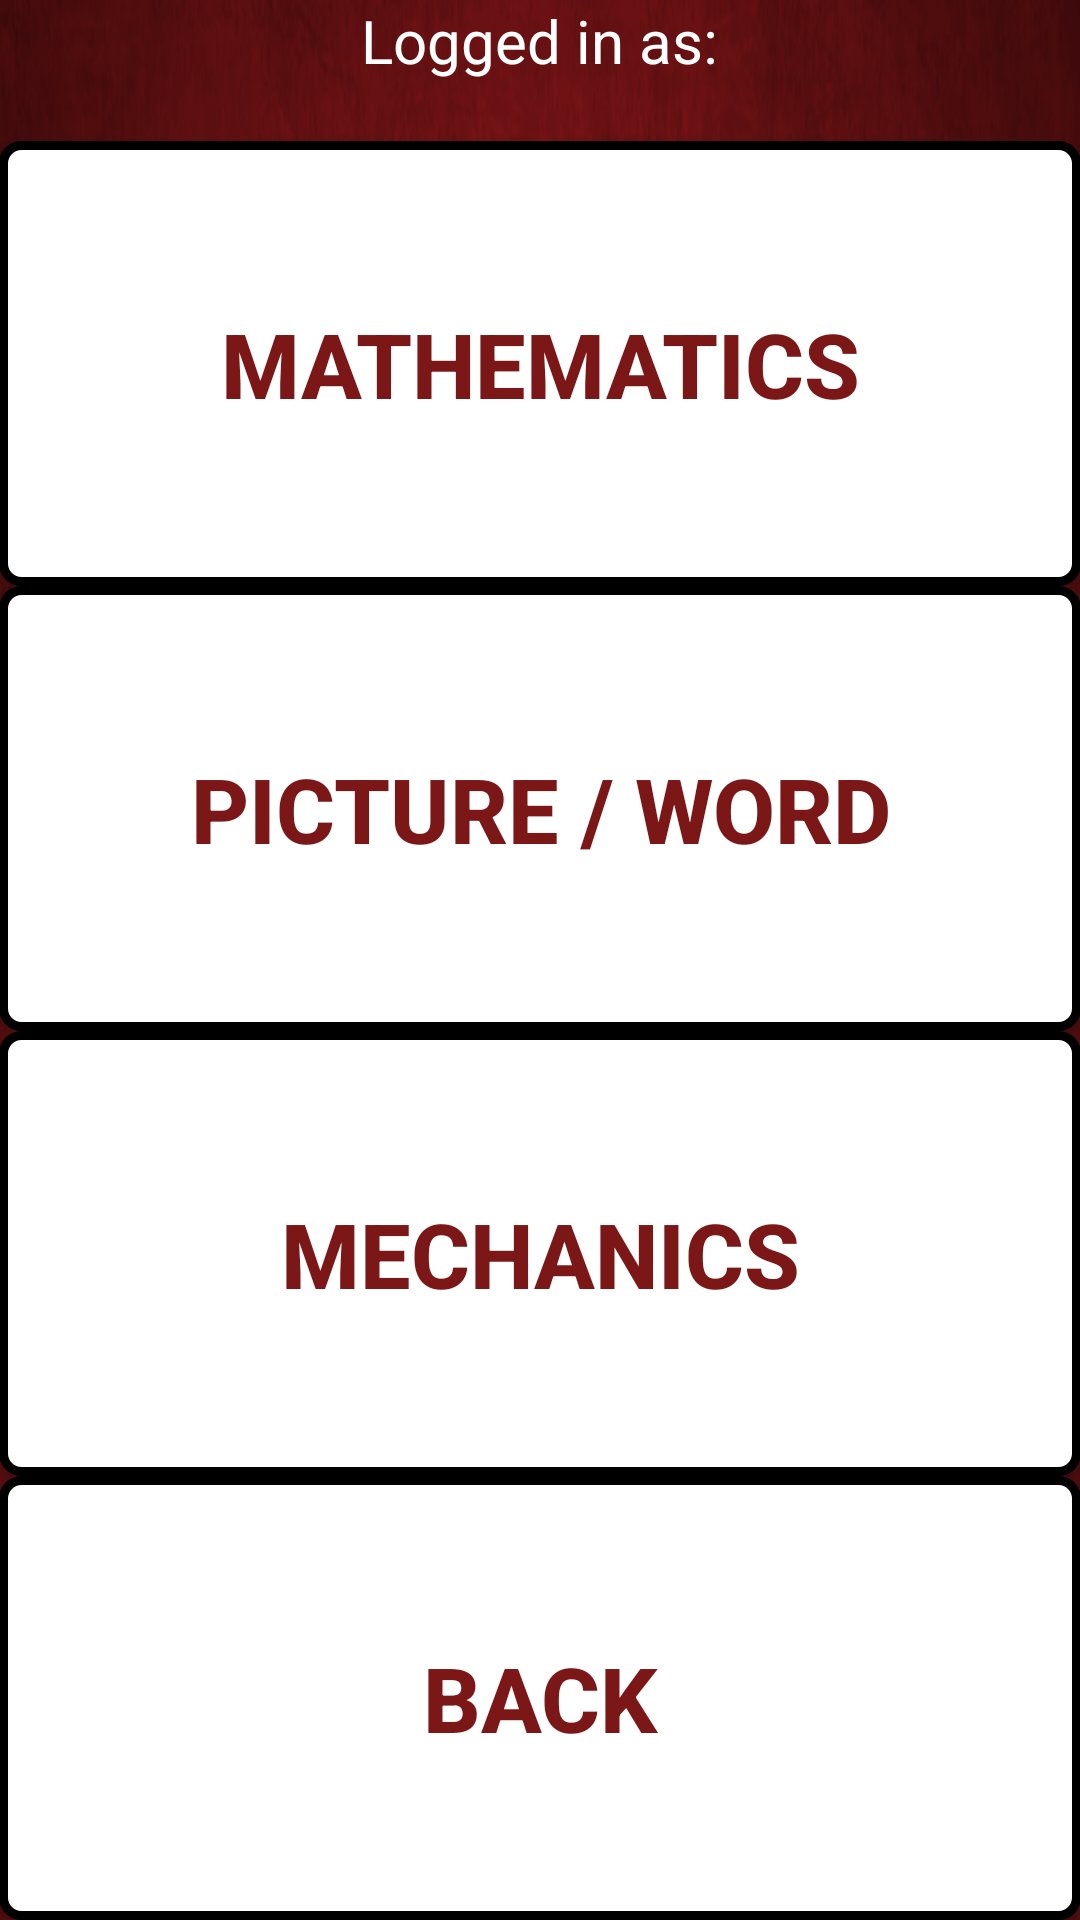

Here is an Android app screen rendered from its layout file. Give the layout XML and the strings, colors and styles it references.
<!-- AndroidManifest.xml: application theme AppTheme -->
<!-- res/layout/activity_game_list.xml -->
<LinearLayout xmlns:android="http://schemas.android.com/apk/res/android"
    xmlns:tools="http://schemas.android.com/tools"
    android:layout_width="match_parent"
    android:layout_height="match_parent"
    android:background="@drawable/background"
    android:orientation="vertical"
    android:paddingBottom="@dimen/activity_vertical_margin"
    android:paddingLeft="@dimen/activity_horizontal_margin"
    android:paddingRight="@dimen/activity_horizontal_margin"
    android:paddingTop="@dimen/activity_vertical_margin"
    tools:context=".GameListActivity" >

    <LinearLayout
        android:orientation="vertical"
        android:layout_height="fill_parent"
        android:layout_width="fill_parent"
        android:id = "@+id/game"
        android:layout_weight="0"
        >

        <TextView
            android:id="@+id/currentUser"
            android:layout_width="wrap_content"
            android:layout_height="wrap_content"
            android:textColor="#ffffff"
            android:layout_gravity="center_horizontal"
            android:layout_marginBottom="20dp"
            android:text="@string/currentUser"
            android:textSize="20sp"
            />

        <Button
            android:layout_width="match_parent"
            android:layout_height="fill_parent"
            android:text="@string/mathematics"
            android:textSize="30sp"
            android:background="@drawable/gradientbutton"
            style="@style/button_text"
            android:layout_marginLeft="5dp"
            android:layout_marginBottom="-5dp"
            android:layout_weight="1"
            android:onClick="gotomath"/>
        <Button
            android:layout_width="match_parent"
            android:layout_height="fill_parent"
            android:text="@string/pictureWordAssociation"
            android:textSize="30sp"
            android:background="@drawable/gradientbutton"
            style="@style/button_text"
            android:layout_marginLeft="5dp"
            android:layout_marginBottom="-5dp"
            android:layout_weight="1"
            android:onClick="PictureWordAssociation" />
        <Button
            android:layout_width="match_parent"
            android:layout_height="fill_parent"
            android:text="Mechanics"
            android:textSize="30sp"
            android:background="@drawable/gradientbutton"
            style="@style/button_text"
            android:layout_marginLeft="5dp"
            android:layout_weight="1"
            android:onClick="gotologic" />
        <Button
            android:layout_width="match_parent"
            android:layout_height="fill_parent"
            android:text="Back"
            android:textSize="30sp"
            android:background="@drawable/gradientbutton"
            style="@style/button_text"
            android:layout_marginLeft="5dp"
            android:layout_marginBottom="10dp"
            android:layout_weight="1"
            android:onClick="back" />

    </LinearLayout>

    <LinearLayout
        android:orientation="vertical"
        android:layout_height="fill_parent"
        android:layout_width="fill_parent"
        android:background="@color/lightgrey"
        android:id = "@+id/options"
        android:layout_weight="1"
        >
        <TextView
            android:layout_width="match_parent"
            android:layout_height="0dp"
            android:layout_weight = ".5"/>
        <LinearLayout
            android:layout_width="match_parent"
            android:layout_height="0dp"
            android:layout_weight = ".2"
            android:orientation="horizontal">
            <TextView
                android:layout_width="0dp"
                android:layout_height="match_parent"
                android:layout_weight = "1"
                android:text = "Music"/>
            <ToggleButton
                android:layout_width="0dp"
                android:layout_height="match_parent"
                android:layout_weight="1"
                android:textOn="ON"
                android:textOff="OFF"
                android:id = "@+id/music"
                android:onClick = "musicToggleClicked"
                />
        </LinearLayout>
        <LinearLayout
            android:layout_width="match_parent"
            android:layout_height="0dp"
            android:layout_weight = ".2"
            android:orientation="horizontal">
            <TextView
                android:layout_width="0dp"
                android:layout_height="match_parent"
                android:layout_weight = "1"
                android:text = "Sound"/>
            <ToggleButton
                android:layout_width="0dp"
                android:layout_height="match_parent"
                android:layout_weight="1"
                android:textOn="ON"
                android:textOff="OFF"
                android:id = "@+id/sound"
                android:onClick = "soundToggleClicked"
                />
        </LinearLayout>
        <LinearLayout
            android:layout_width="match_parent"
            android:layout_height="0dp"
            android:layout_weight = ".2"
            android:orientation="horizontal">
            <TextView
                android:layout_width="0dp"
                android:layout_height="match_parent"
                android:layout_weight = "1"
                android:text = "Colorblind"/>
            <ToggleButton
                android:layout_width="0dp"
                android:layout_height="match_parent"
                android:layout_weight="1"
                android:textOn="ON"
                android:textOff="OFF"
                android:id = "@+id/colorblind"
                android:onClick = "colorblindToggleClicked"
                />
        </LinearLayout>
        <Spinner
            android:id="@+id/color_spinner"
            android:layout_width="match_parent"
            android:layout_height="0dp"
            android:layout_weight=".15"
            android:background="#FFFFFF" />
        <TextView
            android:layout_width="match_parent"
            android:layout_height="0dp"
            android:layout_weight = "1"/>


        <Button
            android:layout_width="wrap_content"
            android:layout_height="wrap_content"
            android:text="Back"
            android:onClick="optionsbackClicked"
            android:background="@android:drawable/btn_default"
            android:id="@+id/back"
            android:layout_weight=".1"
            android:layout_gravity="center_horizontal"/>
    </LinearLayout>

</LinearLayout>
<!-- resources referenced by this layout -->
<resources>
  <color name="lightgrey">#C0C0C0</color>
  <!-- drawable background: png bitmap (drawable-hdpi, 324752 bytes) -->
  <!-- drawable gradientbutton (drawable-hdpi) -->
  <?xml version="1.0" encoding="utf-8" ?>
  <selector xmlns:android="http://schemas.android.com/apk/res/android">
    <item android:state_pressed="true" >
      <shape>
        <solid
            android:color="#fcf8fb" />
        <stroke
            android:width="1dp"
            android:color="#FFFFFF" />
        <corners
            android:radius="6dp" />
        <padding
            android:left="10dp"
            android:top="10dp"
            android:right="10dp"
            android:bottom="10dp" />
      </shape>
    </item>
    <item>
      <shape>
        <gradient
            android:startColor="#FFFFFF"
            android:endColor="#FFFFFF"
            android:angle="270" />
        <stroke
            android:width="3dp"
            android:color="#000000" />
        <corners
            android:radius="6dp" />
        <padding
            android:left="10dp"
            android:top="10dp"
            android:right="10dp"
            android:bottom="10dp" />
      </shape>
    </item>
  </selector>
  <string name="currentUser">Logged in as: </string>
  <string name="mathematics">Mathematics</string>
  <string name="pictureWordAssociation">Picture / Word</string>
  <style name="button_text">
          <item name="android:layout_width">fill_parent</item>
          <item name="android:layout_height">wrap_content</item>
          <item name="android:textColor">#7B1716</item>
          <item name="android:gravity">center</item>
          <item name="android:layout_margin">0dp</item>
          <item name="android:textSize">30dp</item>
          <item name="android:textStyle">bold</item>
          <item name="android:shadowColor">#000000</item>
          <item name="android:shadowDx">1</item>
          <item name="android:shadowDy">1</item>
          <item name="android:shadowRadius">0</item>
      </style>
  <style name="AppTheme" parent="Theme.AppCompat.Light.DarkActionBar">
          
      </style>
</resources>
